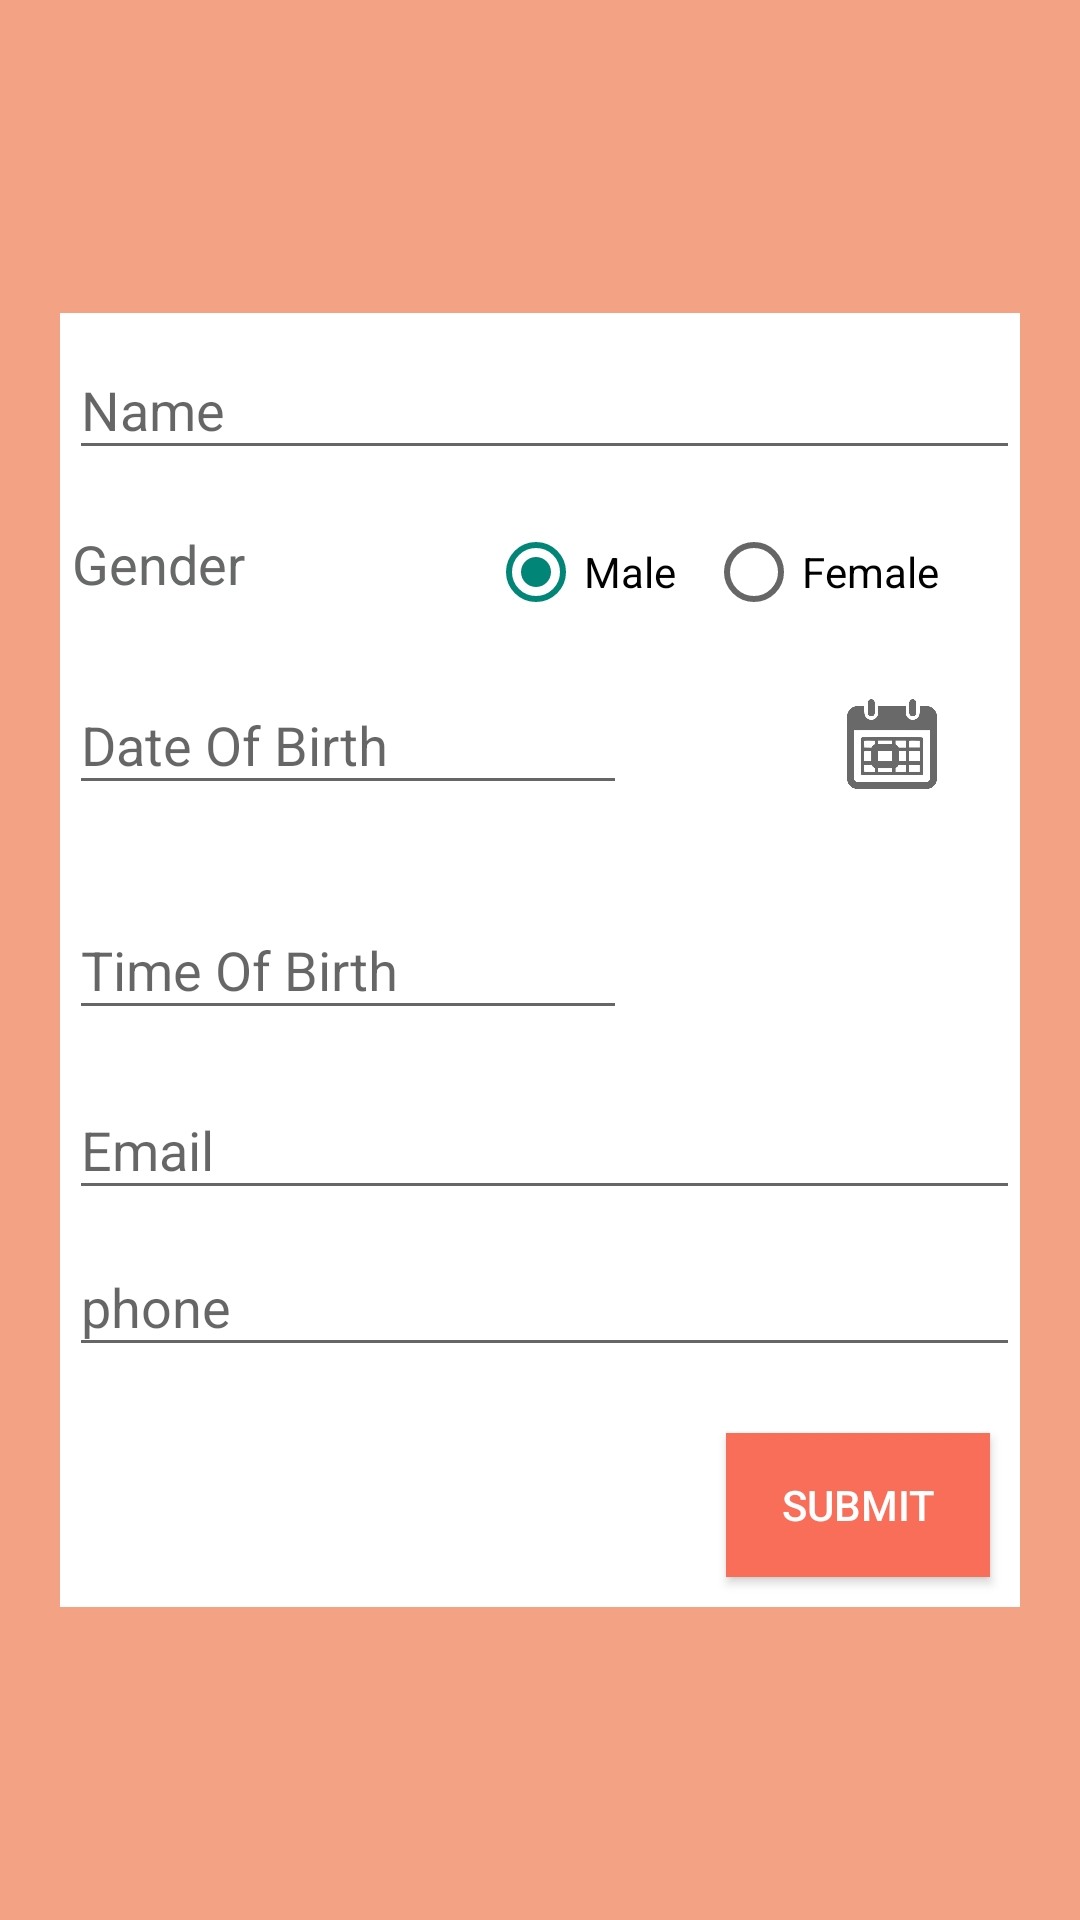

Reconstruct the res/layout file that produces this screen, plus the resources it refers to.
<!-- AndroidManifest.xml: application theme AppTheme -->
<!-- res/layout/activity_registeration.xml -->
<RelativeLayout xmlns:android="http://schemas.android.com/apk/res/android"
    xmlns:app="http://schemas.android.com/apk/res-auto"
    android:layout_width="match_parent"
    android:layout_height="match_parent"
    android:background="#F3A284"
    android:descendantFocusability="beforeDescendants"
    android:focusableInTouchMode="true"
    android:padding="20dp">

    <RelativeLayout
        android:layout_width="match_parent"
        android:layout_gravity="center"
        android:background="#ffffff"
        android:layout_height="wrap_content"
        android:layout_centerVertical="true"
        android:layout_alignParentLeft="true"
        android:layout_alignParentStart="true">


    <android.support.design.widget.TextInputLayout
        android:layout_width="match_parent"
        android:layout_height="wrap_content"
        android:id="@+id/input_phone"

        android:layout_marginLeft="3dp"

        android:layout_below="@+id/input_Email"

        android:layout_alignParentLeft="true"
        android:layout_alignParentStart="true">

        <EditText
            android:layout_width="match_parent"
            android:layout_height="wrap_content"
            android:id="@+id/phone"
            android:hint="phone"

            android:layout_below="@+id/reg"
            android:layout_alignRight="@+id/reg"
            android:layout_alignEnd="@+id/reg"
            android:layout_marginTop="85dp" />

    </android.support.design.widget.TextInputLayout>


    <android.support.design.widget.TextInputLayout
        android:layout_width="match_parent"
        android:layout_height="wrap_content"
        android:id="@+id/input_name"
        android:layout_alignParentTop="true"
        android:layout_marginLeft="3dp"
        android:layout_alignParentLeft="true"
        android:layout_alignParentStart="true">

        <EditText
            android:layout_width="match_parent"
            android:layout_height="wrap_content"
            android:id="@+id/name"
            android:hint="Name" />
    </android.support.design.widget.TextInputLayout>


    <LinearLayout
        android:layout_width="match_parent"
        android:layout_height="wrap_content"
        android:id="@+id/l3"
        android:layout_below="@+id/Gender"
        android:layout_marginTop="15dp"

        android:orientation="horizontal"
        android:weightSum="1">

        <android.support.design.widget.TextInputLayout
            android:layout_width="wrap_content"
            android:layout_height="60dp"
            android:id="@+id/input_date"


            android:layout_below="@+id/Radio_selection"
            android:layout_marginLeft="3dp"


            android:layout_alignParentLeft="true"
            android:layout_alignParentStart="true"
            android:layout_weight="0.80">

            <EditText
                android:layout_width="186dp"
                android:layout_height="wrap_content"
                android:id="@+id/date"
                android:hint="Date Of Birth"

                android:layout_alignBaseline="@+id/email"
                android:layout_alignBottom="@+id/email"
                android:layout_alignLeft="@+id/radioGroup"
                android:layout_alignStart="@+id/radioGroup" />

        </android.support.design.widget.TextInputLayout>


        <ImageView
            android:layout_width="54dp"
            android:layout_height="30dp"
            android:layout_marginTop="17dp"
            android:src="@mipmap/trancal"
            android:id="@+id/date_pick"
            android:layout_above="@+id/input_Email"
            android:layout_alignLeft="@+id/register"
            android:layout_alignStart="@+id/register" />

    </LinearLayout>
        <LinearLayout
            android:layout_width="match_parent"
            android:layout_height="wrap_content"
            android:id="@+id/l5"
            android:layout_below="@+id/l3"
            android:layout_marginTop="15dp"

            android:orientation="horizontal"
            android:weightSum="1">

            <android.support.design.widget.TextInputLayout
                android:layout_width="wrap_content"
                android:layout_height="60dp"
                android:id="@+id/input_time"


                android:layout_below="@+id/Radio_selection"
                android:layout_marginLeft="3dp"


                android:layout_alignParentLeft="true"
                android:layout_alignParentStart="true"
                android:layout_weight="0.80">

                <EditText
                    android:layout_width="186dp"
                    android:layout_height="wrap_content"
                    android:id="@+id/times"
                    android:hint="Time Of Birth"

                    android:layout_alignBaseline="@+id/email"
                    android:layout_alignBottom="@+id/email"
                    android:layout_alignLeft="@+id/radioGroup"
                    android:layout_alignStart="@+id/radioGroup" />

            </android.support.design.widget.TextInputLayout>


            <ImageView
                android:layout_width="54dp"
                android:layout_height="30dp"
                android:layout_marginTop="17dp"
                android:src="@mipmap/tim"
                android:id="@+id/time_pick"
                android:layout_above="@+id/input_Email"
                android:layout_alignLeft="@+id/register"
                android:layout_alignStart="@+id/register" />

        </LinearLayout>

    <android.support.design.widget.TextInputLayout
        android:layout_width="match_parent"
        android:layout_height="wrap_content"
        android:id="@+id/input_Email"
        android:layout_below="@+id/l5"
        android:layout_marginLeft="3dp"

        android:layout_alignParentLeft="true"
        android:layout_alignParentStart="true">

        <EditText
            android:layout_width="match_parent"
            android:layout_height="wrap_content"
            android:id="@+id/email"
            android:hint="Email"
            android:layout_below="@+id/input_phone"
            android:layout_alignParentLeft="true"
            android:layout_alignParentStart="true" />


    </android.support.design.widget.TextInputLayout>

    <Button
        android:layout_width="wrap_content"
        android:layout_height="wrap_content"
        android:text="submit"
        android:id="@+id/register"
        android:background="#f96e59"
        android:textColor="#ffffff"
        android:layout_marginTop="22dp"
        android:padding="10dp"
        android:layout_marginBottom="10dp"
        android:layout_marginRight="10dp"
        android:layout_below="@+id/input_phone"
        android:layout_alignParentRight="true"
        android:layout_alignParentEnd="true" />

    <RadioGroup
        android:layout_width="wrap_content"
        android:layout_height="wrap_content"
        android:id="@+id/Radio_selection"
        android:text="Female"
        android:orientation="horizontal"
        android:layout_marginRight="27dp"
        android:layout_marginEnd="27dp"
        android:layout_alignTop="@+id/Gender"
        android:layout_alignParentRight="true"
        android:layout_alignParentEnd="true">

        <RadioButton
            android:id="@+id/radioMale"
            android:layout_width="wrap_content"
            android:layout_height="wrap_content"
            android:text="Male"
            android:checked="true" />

        <RadioButton
            android:id="@+id/radioFemale"
            android:layout_width="wrap_content"
           android:layout_marginLeft="10dp"

            android:layout_height="wrap_content"
            android:layout_toRightOf="@+id/radioMale"
            android:text="Female" />


    </RadioGroup>

    <TextView
        android:layout_width="wrap_content"
        android:layout_height="wrap_content"
        android:id="@+id/Gender"
        android:textSize="18dp"
        android:padding="1dp"
        android:layout_marginTop="18dp"
        android:text="Gender"
        android:textColor="#666968"
        android:layout_below="@+id/input_name"
        android:layout_alignLeft="@+id/input_name"
        android:layout_alignStart="@+id/input_name" />
    </RelativeLayout>
</RelativeLayout>
<!-- resources referenced by this layout -->
<resources>
  <!-- mipmap trancal: jpg bitmap (mipmap-mdpi, 17800 bytes) -->
  <style name="AppTheme" parent="Theme.AppCompat.Light.DarkActionBar">
          
          <item name="android:actionBarStyle">@style/MyActionBar</item>
  
          
          <item name="actionBarStyle">@style/MyActionBar</item>
      </style>
  <style name="MyActionBar" parent="@style/Widget.AppCompat.Light.ActionBar.Solid.Inverse">
          <item name="android:background">@color/actionbar_background</item>
  
          
          <item name="background">@color/actionbar_background</item>
      </style>
  <color name="actionbar_background">#f96e59</color>
</resources>
